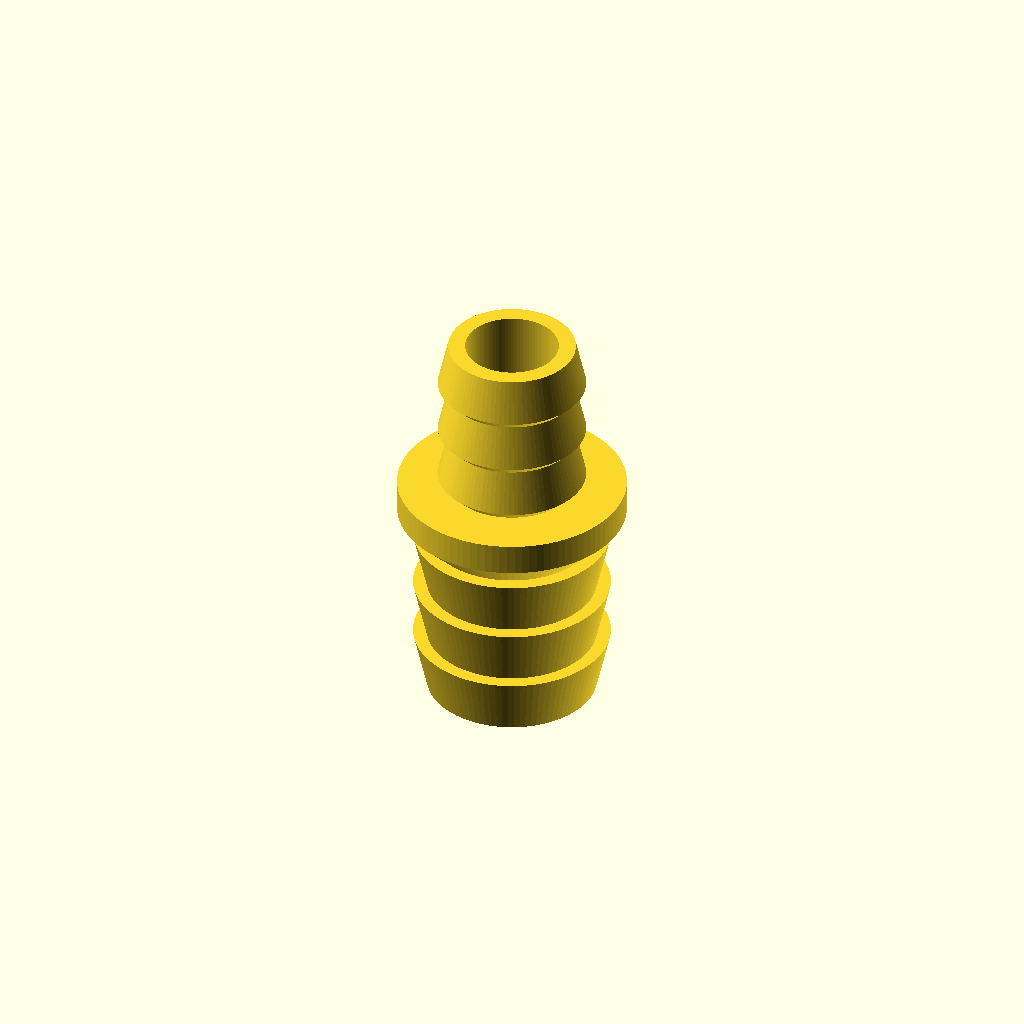
Cell 1: rendered with the file's own defaults.
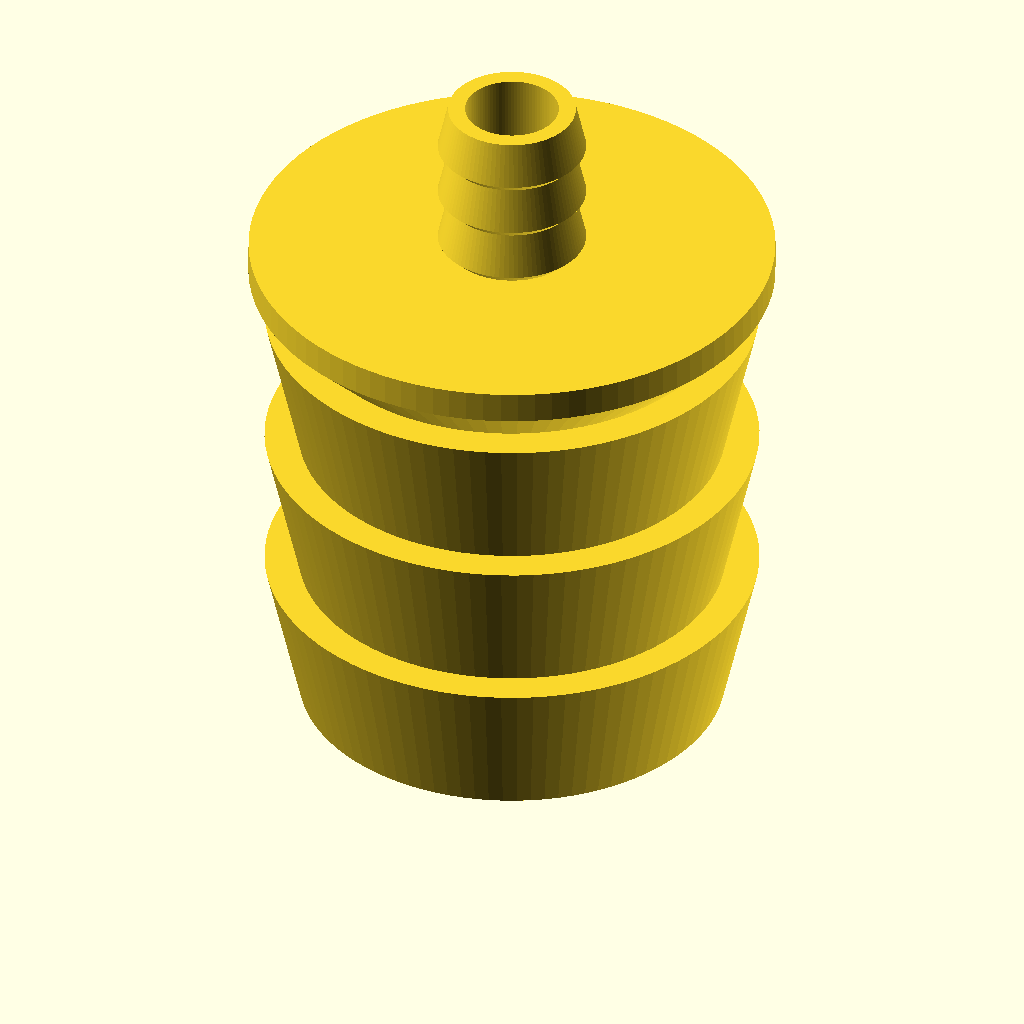
Cell 2 — hose_a_inner_diameter set to 40, the other parameters unchanged.
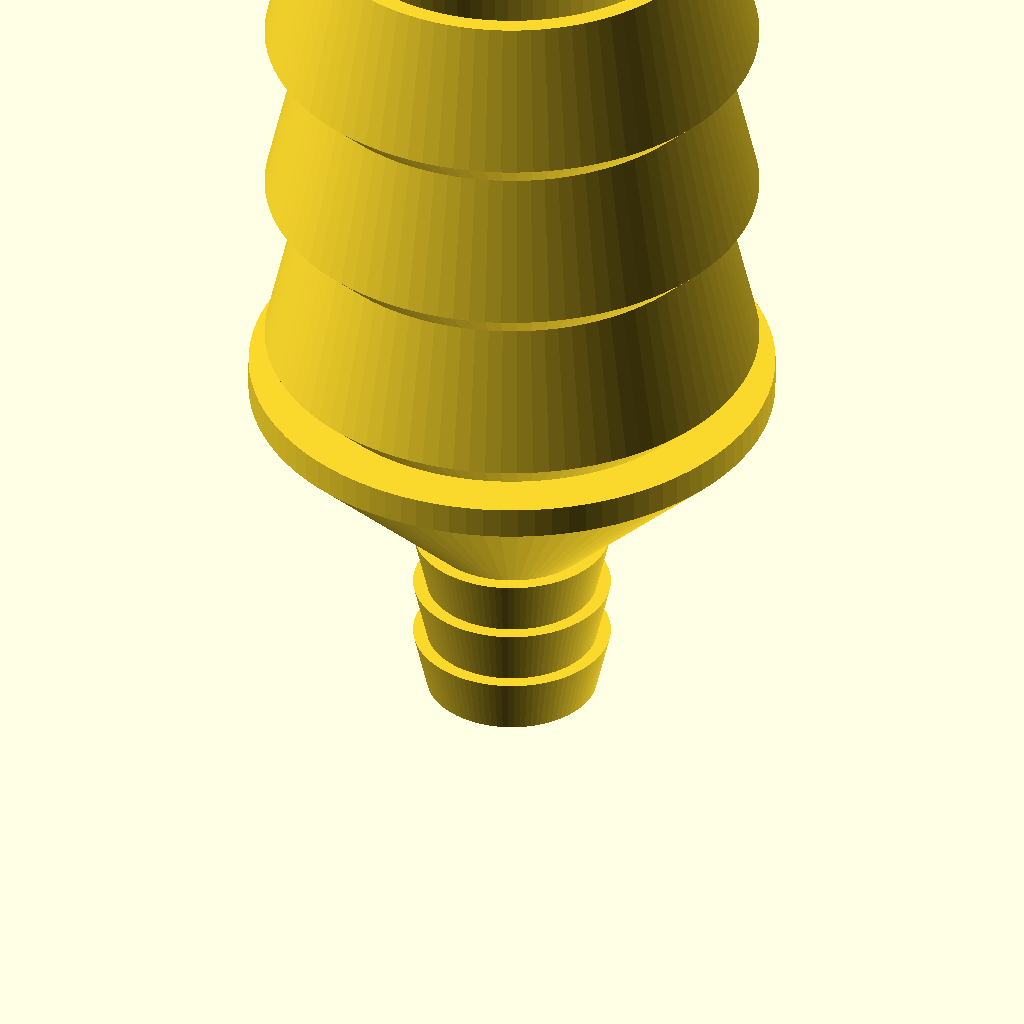
Cell 3: the same model with hose_b_inner_diameter = 40.
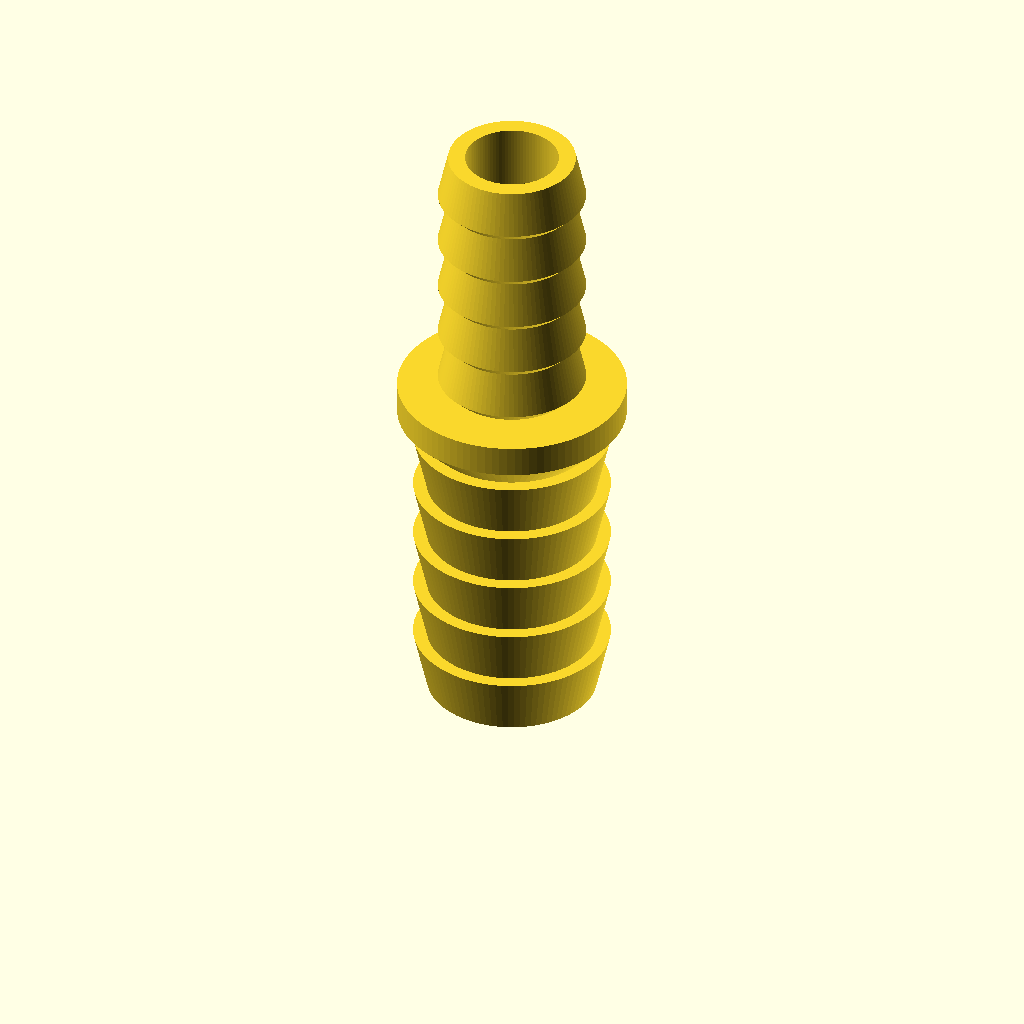
Cell 4 — barb_count set to 5, the other parameters unchanged.
One fixed orthographic camera (rotation 55°, 0°, 25°; colour scheme Cornfield) for every cell.
Source of the model, models/Plumbing/hose-barb-reducer/hose-barb-reducer.scad:
// Hose barb connector / reducer
// Hope Arising EPICS team (ASU) - original design. License: CC BY 4.0 (commercial use allowed).
// Joins two hoses. Use the same size on both ends to repair a cut hose,
// or two sizes to connect different hoses. Add a hose clamp for water under pressure.
// Prints standing up, no supports. Use PETG for water.

/* [Size] */
// Inside diameter of the first hose (bottom end)
hose_a_inner_diameter = 16;   // [4:0.5:40]
// Inside diameter of the second hose (top end)
hose_b_inner_diameter = 12;   // [4:0.5:40]
// Number of barbs on each end. More barbs grip better.
barb_count = 3;               // [1:1:5]
// Wall thickness of the tube. Thicker is stronger but lets less water through.
wall_thickness = 1.6;         // [1.2:0.2:4]

/* [Hidden] */
$fn = 96;

function rise(d) = max(0.6, 0.08 * d);       // how far each barb sticks out
function blen(d) = max(3, 0.35 * d);         // length of each barb

module hose_barb_reducer() {
    ra = hose_a_inner_diameter / 2;
    rb = hose_b_inner_diameter / 2;
    ha = rise(hose_a_inner_diameter);  la = blen(hose_a_inner_diameter);
    hb = rise(hose_b_inner_diameter);  lb = blen(hose_b_inner_diameter);
    n  = barb_count;
    rc = max(ra + ha, rb + hb) + 1.5;          // collar radius
    za = n * la;                                // top of bottom barbs
    // collar: 45 degree underside so it prints without support
    zc0 = za;  zc1 = za + (rc - ra);  zc2 = zc1 + 3;
    // top barbs: 45 degree out, then taper in toward the tip
    zb = zc2;
    bore_a = max(0.75, ra - wall_thickness);
    bore_b = max(0.75, rb - wall_thickness);
    ztop = zb + n * (hb + lb);
    outer = concat(
        [[ra, 0]],
        [for (i = [0 : n - 1]) each [[ra + ha, (i + 1) * la], [ra, (i + 1) * la]]],
        [[rc, zc1], [rc, zc2], [rb, zc2]],
        [for (i = [0 : n - 1]) each [[rb + hb, zb + i * (hb + lb) + hb], [rb, zb + (i + 1) * (hb + lb)]]]
    );
    // 45 degree change between the two bore sizes, kept inside the wall:
    // widening -> starts where the collar starts; narrowing -> ends at the top of the collar
    dz = abs(bore_a - bore_b);
    inner = bore_b >= bore_a
        ? [[bore_b, ztop], [bore_b, za + dz], [bore_a, za], [bore_a, 0]]
        : [[bore_b, ztop], [bore_b, zc2], [bore_a, max(0, zc2 - dz)], [bore_a, 0]];
    rotate_extrude() polygon(concat(outer, inner));
}

hose_barb_reducer();
Customizer parameters (derived from the source; name, type, default, range or options):
hose_a_inner_diameter: number, default 16, range 4 to 40, step 0.5
hose_b_inner_diameter: number, default 12, range 4 to 40, step 0.5
barb_count: number, default 3, range 1 to 5, step 1
wall_thickness: number, default 1.6, range 1.2 to 4, step 0.2
